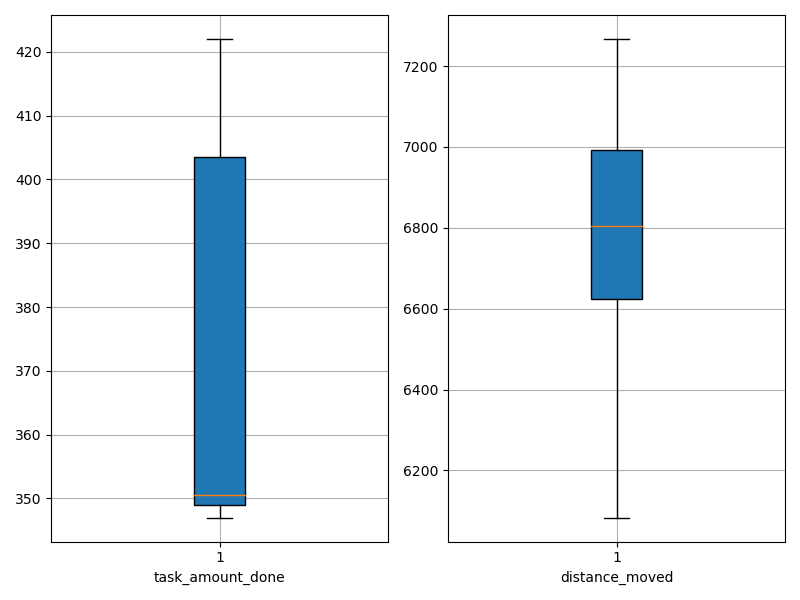

Values plotted in this chart, from the file beside it:
agent_id, task_amount_done, distance_moved
0, 422.0, 6083
1, 349.0, 6896
2, 421.0, 7025
3, 349.0, 6784
4, 347.0, 6634
5, 351.0, 7267
6, 350.0, 7092
7, 349.0, 6621
8, 351.0, 6541
9, 421.0, 6826
